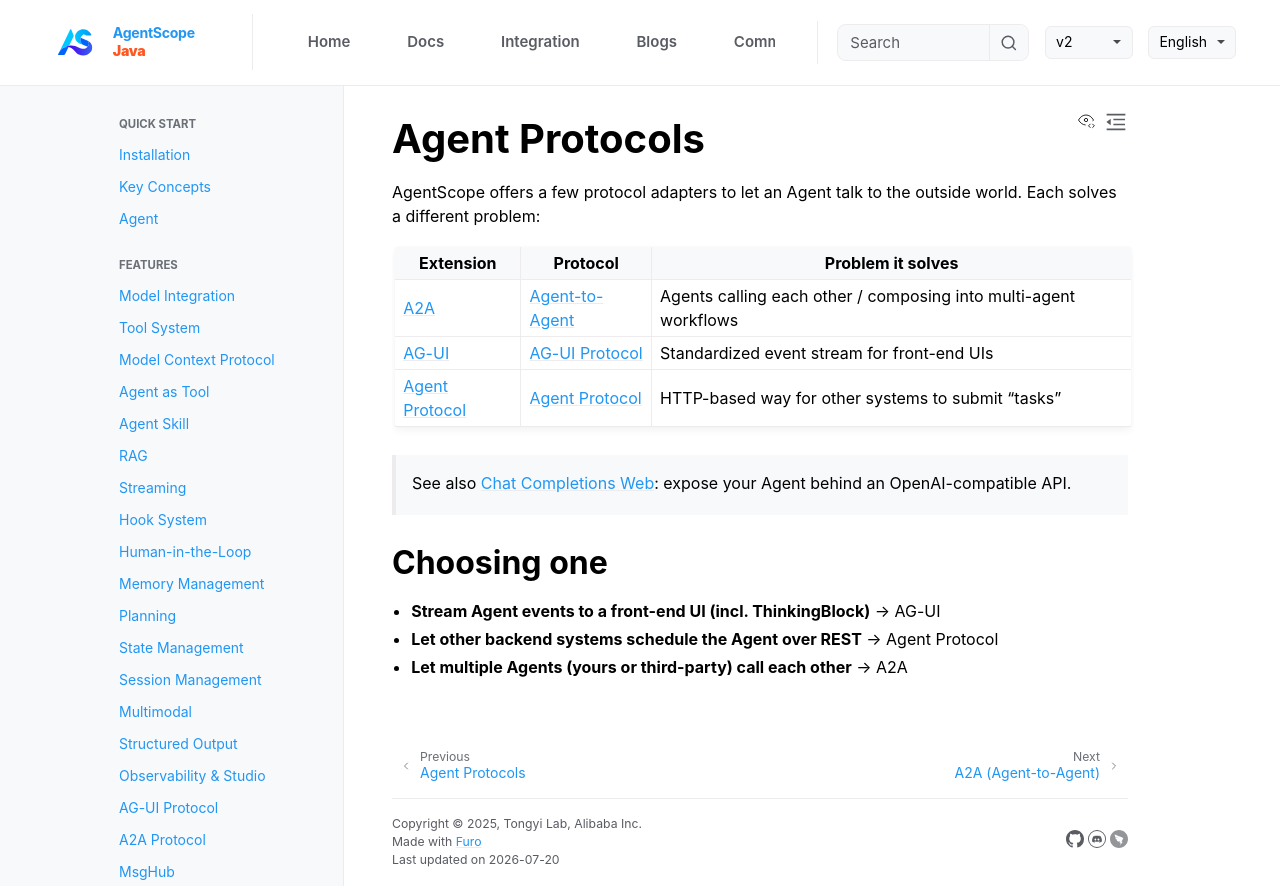

repository: lifl00001/agentscope-java · page: v2/en/integration/protocol/overview.html · generator: jekyll

# Agent Protocols

AgentScope offers a few protocol adapters to let an Agent talk to the outside world. Each solves a different problem:

| Extension | Protocol | Problem it solves |
| --- | --- | --- |
| [A2A](a2a.md) | [Agent-to-Agent](https://a2aproject.github.io/A2A/) | Agents calling each other / composing into multi-agent workflows |
| [AG-UI](agui.md) | [AG-UI Protocol](https://github.com/ag-ui-protocol/ag-ui) | Standardized event stream for front-end UIs |
| [Agent Protocol](agent-protocol.md) | [Agent Protocol](https://agentprotocol.ai/) | HTTP-based way for other systems to submit "tasks" |

> See also [Chat Completions Web](../ecosystem/chat-completions-web.md): expose your Agent behind an OpenAI-compatible API.

## Choosing one

- **Stream Agent events to a front-end UI (incl. ThinkingBlock)** → AG-UI
- **Let other backend systems schedule the Agent over REST** → Agent Protocol
- **Let multiple Agents (yours or third-party) call each other** → A2A
